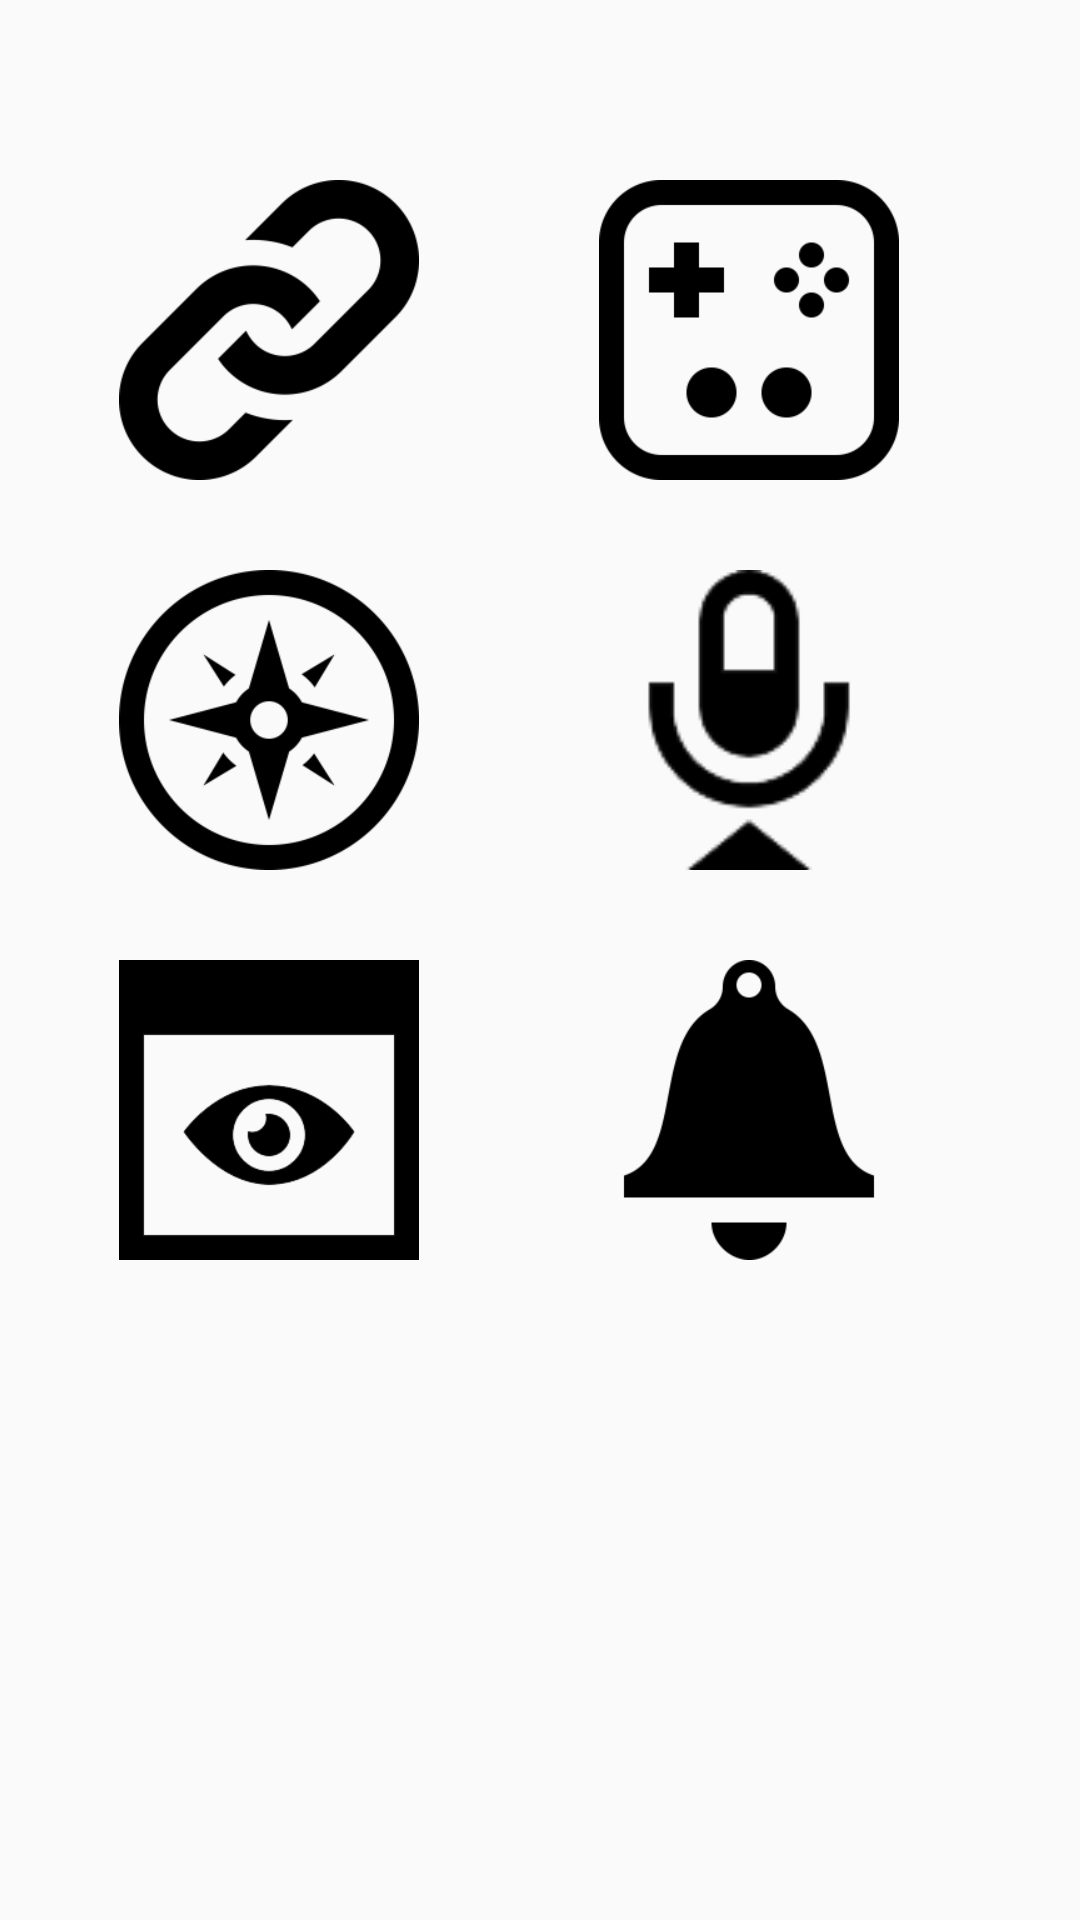

Here is an Android app screen rendered from its layout file. Give the layout XML and the strings, colors and styles it references.
<!-- AndroidManifest.xml: application theme AppTheme -->
<!-- res/layout/activity_home.xml -->
<?xml version="1.0" encoding="utf-8"?>
<RelativeLayout xmlns:android="http://schemas.android.com/apk/res/android"
    xmlns:tools="http://schemas.android.com/tools"
    android:layout_width="match_parent"
    android:layout_height="match_parent"
    android:paddingBottom="@dimen/activity_vertical_margin"
    android:paddingLeft="@dimen/activity_horizontal_margin"
    android:paddingRight="@dimen/activity_horizontal_margin"
    android:paddingTop="@dimen/activity_vertical_margin"
    tools:context="com.moonside.rcc.Home">

    <LinearLayout
        android:orientation="vertical"
        android:layout_width="match_parent"
        android:layout_height="match_parent"
        android:layout_centerVertical="true"
        android:layout_alignParentStart="true">


        <RelativeLayout
            android:layout_marginTop="40dp"
            android:orientation="vertical"
            android:layout_width="wrap_content"
            android:layout_height="match_parent"
            android:layout_gravity="bottom"
            android:layout_weight="1">

        <ImageButton
            android:layout_marginTop="20dp"
            android:layout_marginLeft="40dp"
            android:layout_width="100dp"
            android:layout_height="100dp"
            android:text="连接设备"
            android:background="@drawable/btconnect"
            android:id="@+id/BT_setBT" />

        <ImageButton
            android:layout_marginTop="20dp"
            android:layout_marginLeft="200dp"
            android:layout_width="100dp"
            android:layout_height="100dp"
            android:text="摇杆操控"
            android:background="@drawable/pole"
            android:id="@+id/BT_poleCtrl" />

        <ImageButton
            android:layout_marginTop="150dp"
            android:layout_marginLeft="40dp"
            android:layout_width="100dp"
            android:layout_height="100dp"
            android:text="重力感应"
            android:background="@drawable/gravity"
            android:id="@+id/BT_gravCtrl" />

        <ImageButton
            android:layout_marginTop="150dp"
            android:layout_marginLeft="200dp"
            android:layout_width="100dp"
            android:layout_height="100dp"
            android:text="语音识别"
            android:background="@drawable/voice"
            android:id="@+id/BT_voiceCtrl" />

        <ImageButton
            android:layout_marginTop="280dp"
            android:layout_marginLeft="40dp"
            android:layout_width="100dp"
            android:layout_height="100dp"
            android:text="视频通讯"
            android:background="@drawable/video"
            android:id="@+id/BT_video" />


            <ImageButton
                android:layout_marginTop="280dp"
                android:layout_marginLeft="200dp"
                android:layout_width="100dp"
                android:layout_height="100dp"
                android:text="响铃"
                android:background="@drawable/bell"
                android:id="@+id/BT_bell" />

        </RelativeLayout>

    
        
        
        
        
        
        
            
            
            
            
            
            

        
            
            
            
            
            
            
        
            
            
            
            
            
            


        
            
            
            
        
            
            
            
            

        
            
            
            
            

        
            
            
            
            


        
    

    </LinearLayout>

</RelativeLayout>
<!-- resources referenced by this layout -->
<resources>
  <!-- drawable bell: png bitmap (drawable, 3898 bytes) -->
  <!-- drawable btconnect: png bitmap (drawable, 6844 bytes) -->
  <!-- drawable gravity: png bitmap (drawable, 10543 bytes) -->
  <!-- drawable pole: png bitmap (drawable, 4190 bytes) -->
  <!-- drawable video: png bitmap (drawable, 17192 bytes) -->
  <!-- drawable voice: png bitmap (drawable, 15785 bytes) -->
  <style name="AppTheme" parent="Theme.AppCompat.Light.DarkActionBar">
          
          <item name="colorPrimary">@color/accent_material_dark</item>
          <item name="colorPrimaryDark">@color/accent_material_dark</item>
          <item name="colorAccent">@color/blue</item>
      </style>
  <color name="blue">#cc33b5e5</color>
</resources>
